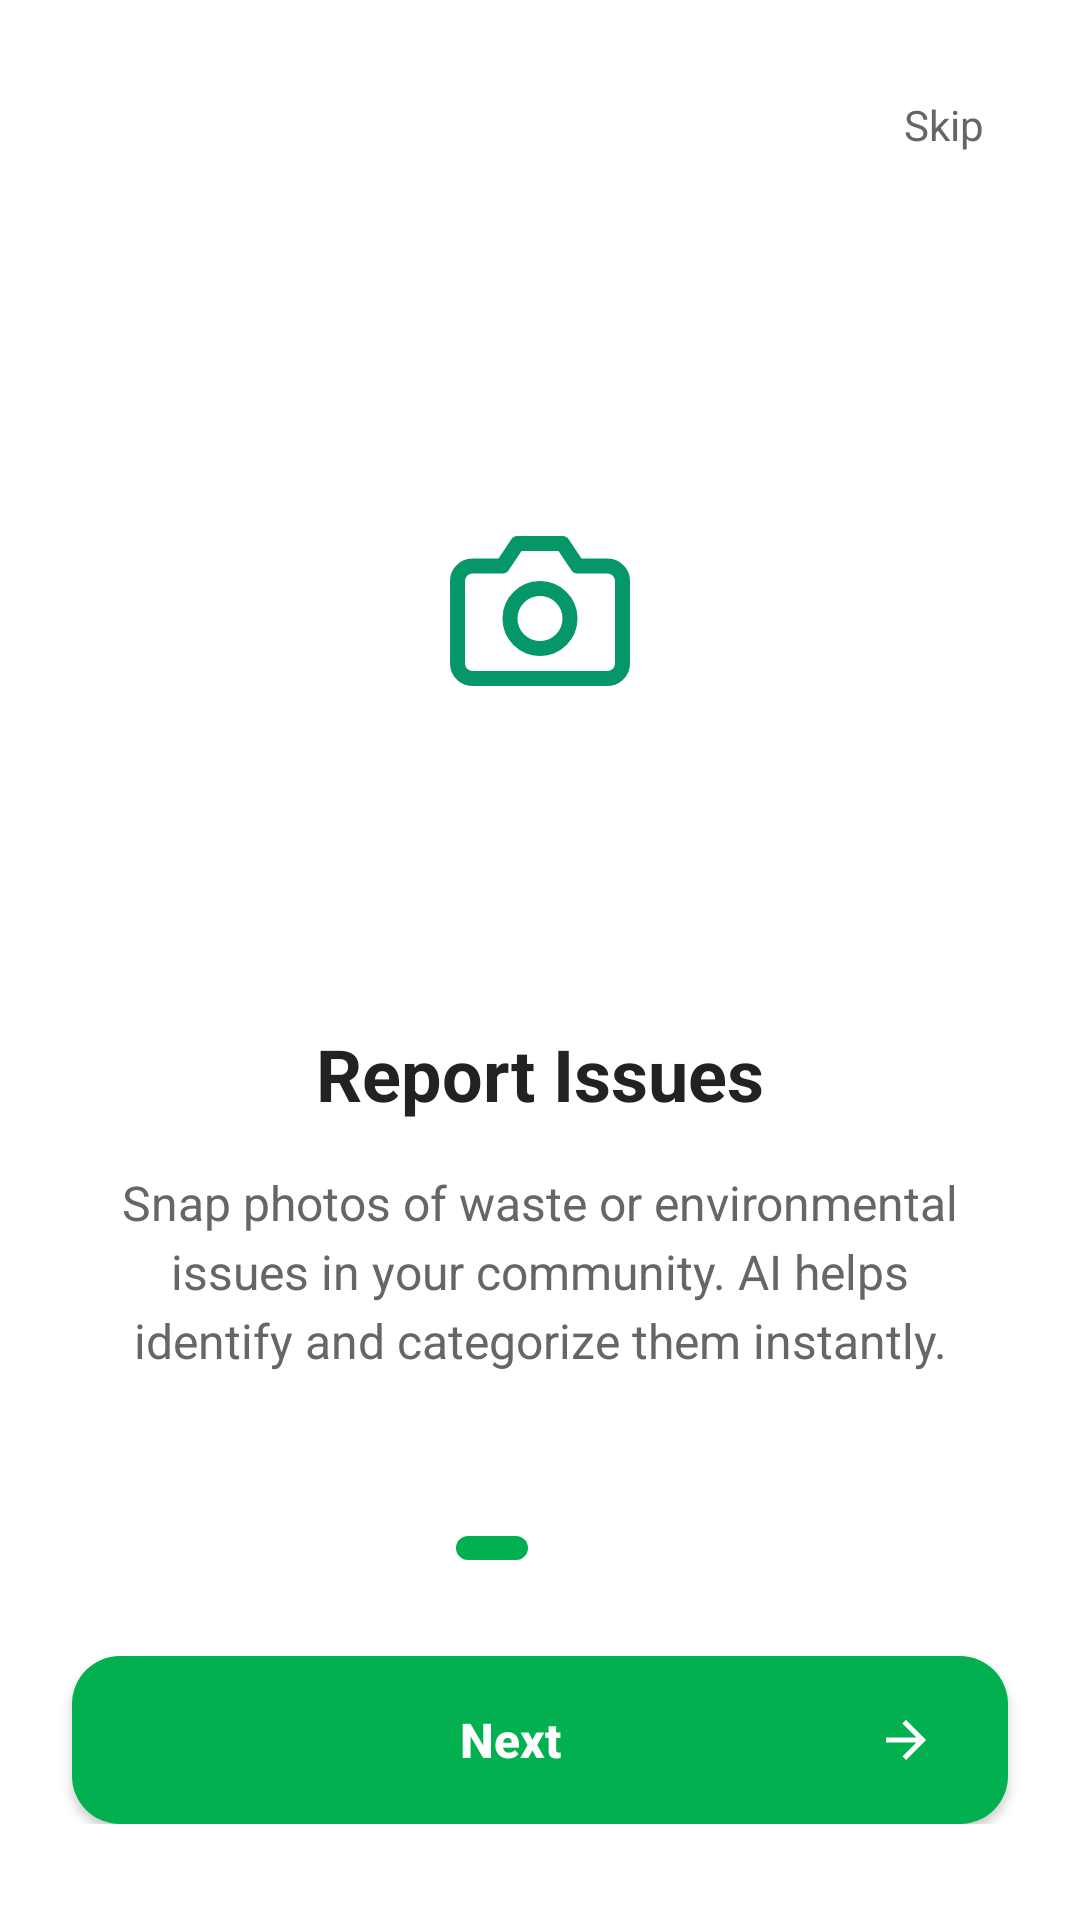

Produce the Android XML layout that renders to this screen, including the resource entries it uses.
<!-- AndroidManifest.xml: application theme Theme.ECOGO -->
<!-- res/layout/activity_report_issues.xml -->
<?xml version="1.0" encoding="utf-8"?>
<androidx.constraintlayout.widget.ConstraintLayout xmlns:android="http://schemas.android.com/apk/res/android"
    xmlns:app="http://schemas.android.com/apk/res-auto"
    xmlns:tools="http://schemas.android.com/tools"
    android:id="@+id/main"
    android:layout_width="match_parent"
    android:layout_height="match_parent"
    android:background="@color/white"
    tools:context=".ReportIssuesActivity">

    <TextView
        android:id="@+id/btnSkip"
        android:layout_width="wrap_content"
        android:layout_height="wrap_content"
        android:layout_marginTop="24dp"
        android:layout_marginEnd="24dp"
        android:padding="8dp"
        android:text="@string/skip"
        android:textColor="@color/text_grey"
        android:textSize="14sp"
        app:layout_constraintEnd_toEndOf="parent"
        app:layout_constraintTop_toTopOf="parent" />

    <LinearLayout
        android:id="@+id/contentLayout"
        android:layout_width="match_parent"
        android:layout_height="wrap_content"
        android:gravity="center_horizontal"
        android:orientation="vertical"
        android:paddingHorizontal="40dp"
        app:layout_constraintBottom_toTopOf="@+id/navigationLayout"
        app:layout_constraintTop_toBottomOf="@+id/btnSkip">

        <FrameLayout
            android:layout_width="180dp"
            android:layout_height="180dp"
            android:background="@drawable/circle_bg"
            android:backgroundTint="@color/circle_green">

            <ImageView
                android:layout_width="60dp"
                android:layout_height="60dp"
                android:layout_gravity="center"
                android:src="@drawable/ic_camera" />
        </FrameLayout>

        <TextView
            android:id="@+id/tvTitle"
            android:layout_width="wrap_content"
            android:layout_height="wrap_content"
            android:layout_marginTop="48dp"
            android:text="@string/report_issues"
            android:textColor="@color/text_dark"
            android:textSize="24sp"
            android:textStyle="bold" />

        <TextView
            android:id="@+id/tvDescription"
            android:layout_width="wrap_content"
            android:layout_height="wrap_content"
            android:layout_marginTop="16dp"
            android:gravity="center"
            android:lineSpacingExtra="4dp"
            android:text="@string/report_issues_desc"
            android:textColor="@color/text_grey"
            android:textSize="16sp" />

    </LinearLayout>

    <LinearLayout
        android:id="@+id/navigationLayout"
        android:layout_width="match_parent"
        android:layout_height="wrap_content"
        android:layout_marginBottom="32dp"
        android:gravity="center_horizontal"
        android:orientation="vertical"
        app:layout_constraintBottom_toBottomOf="parent">

        <LinearLayout
            android:id="@+id/dotsLayout"
            android:layout_width="wrap_content"
            android:layout_height="wrap_content"
            android:layout_marginBottom="32dp"
            android:orientation="horizontal">

            <View
                android:layout_width="24dp"
                android:layout_height="8dp"
                android:background="@drawable/onboarding_button_background" />

            <View
                android:layout_width="8dp"
                android:layout_height="8dp"
                android:layout_marginHorizontal="8dp"
                android:background="@drawable/circle_bg"
                android:backgroundTint="@color/dot_inactive" />

            <View
                android:layout_width="8dp"
                android:layout_height="8dp"
                android:background="@drawable/circle_bg"
                android:backgroundTint="@color/dot_inactive" />

        </LinearLayout>

        <androidx.appcompat.widget.AppCompatButton
            android:id="@+id/btnNext"
            android:layout_width="match_parent"
            android:layout_height="56dp"
            android:layout_marginHorizontal="24dp"
            android:background="@drawable/onboarding_button_background"
            android:drawableEnd="@drawable/ic_arrow_right"
            android:paddingHorizontal="24dp"
            android:text="@string/next"
            android:textAllCaps="false"
            android:textColor="@color/white"
            android:textSize="16sp"
            android:textStyle="bold" />

    </LinearLayout>

</androidx.constraintlayout.widget.ConstraintLayout>
<!-- resources referenced by this layout -->
<resources>
  <color name="circle_green">#D7F5E5</color>
  <color name="dot_inactive">#D9D9D9</color>
  <color name="text_dark">#222222</color>
  <color name="text_grey">#666666</color>
  <color name="white">#FFFFFFFF</color>
  <!-- drawable ic_arrow_right (drawable) -->
  <vector xmlns:android="http://schemas.android.com/apk/res/android"
      android:width="20dp"
      android:height="20dp"
      android:viewportWidth="24"
      android:viewportHeight="24">
      <path
          android:fillColor="@color/white"
          android:pathData="M12,4L10.59,5.41L16.17,11H4V13H16.17L10.59,18.59L12,20L20,12L12,4Z" />
  </vector>
  <!-- drawable ic_camera (drawable) -->
  <vector xmlns:android="http://schemas.android.com/apk/res/android"
      android:width="60dp"
      android:height="60dp"
      android:viewportWidth="24"
      android:viewportHeight="24">
      <path
          android:strokeColor="#059669"
          android:strokeWidth="2"
          android:strokeLineCap="round"
          android:strokeLineJoin="round"
          android:pathData="M23,19C23,19.53 22.79,20.04 22.41,20.41C22.04,20.79 21.53,21 21,21H3C2.47,21 1.96,20.79 1.59,20.41C1.21,20.04 1,19.53 1,19V8C1,7.47 1.21,6.96 1.59,6.59C1.96,6.21 2.47,6 3,6H7L9,3H15L17,6H21C21.53,6 22.04,6.21 22.41,6.59C22.79,6.96 23,7.47 23,8V19Z" />
      <path
          android:strokeColor="#059669"
          android:strokeWidth="2"
          android:strokeLineCap="round"
          android:strokeLineJoin="round"
          android:pathData="M12,17C14.21,17 16,15.21 16,13C16,10.79 14.21,9 12,9C9.79,9 8,10.79 8,13C8,15.21 9.79,17 12,17Z" />
  </vector>
  <!-- drawable onboarding_button_background (drawable) -->
  <?xml version="1.0" encoding="utf-8"?>
  <shape xmlns:android="http://schemas.android.com/apk/res/android">
      <solid android:color="@color/button_green" />
      <corners android:radius="16dp" />
  </shape>
  <string name="next">Next</string>
  <string name="report_issues">Report Issues</string>
  <string name="report_issues_desc">Snap photos of waste or environmental issues in your community. AI helps identify and categorize them instantly.</string>
  <string name="skip">Skip</string>
  <style name="Theme.ECOGO" parent="Base.Theme.ECOGO" />
  <color name="button_green">#02B050</color>
  <style name="Base.Theme.ECOGO" parent="Theme.Material3.DayNight.NoActionBar">
          
          
      </style>
</resources>
